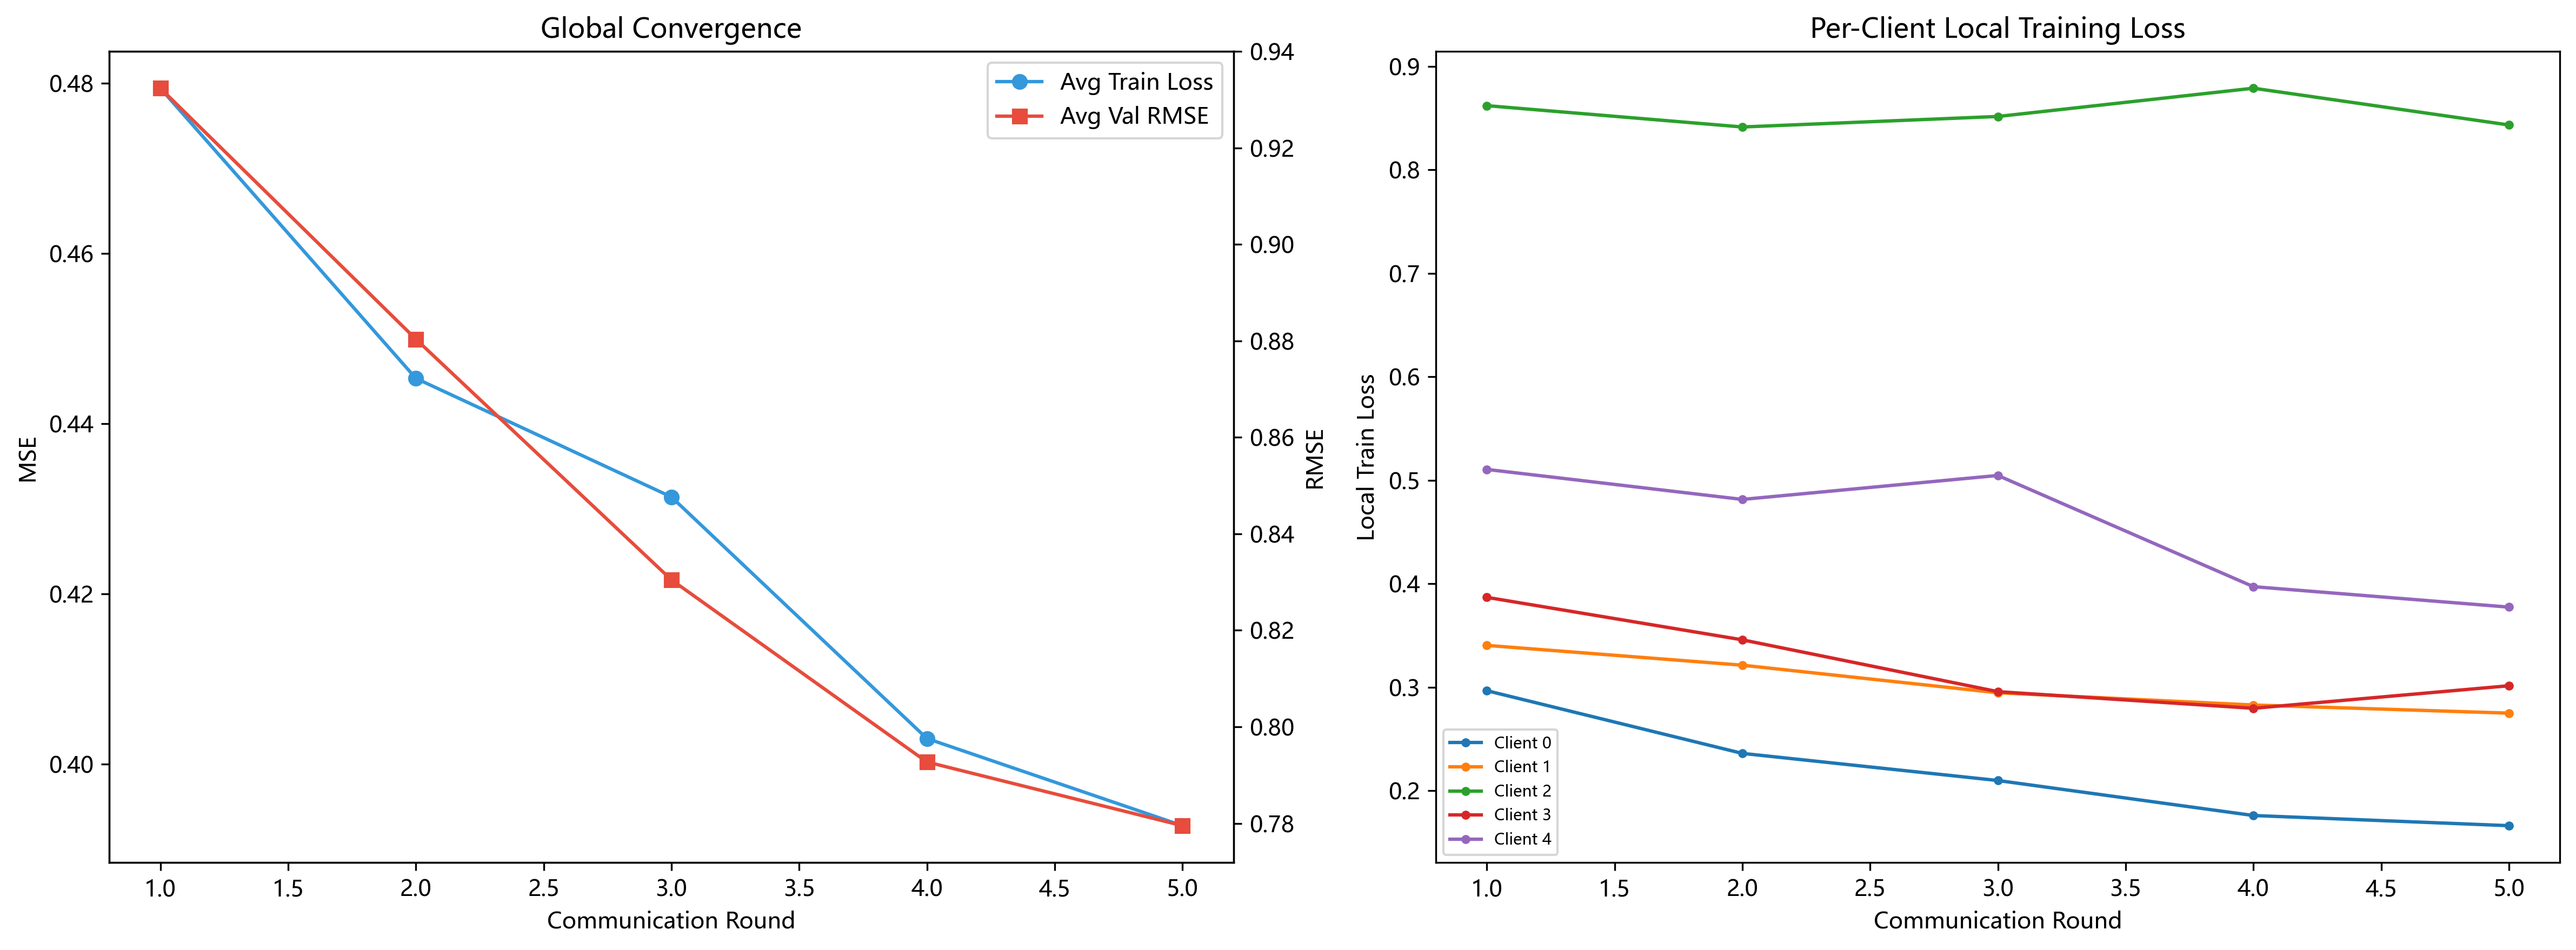

Source data for this figure (header and first rows):
round, avg_train_loss, avg_val_rmse, c0_train, c0_val_rmse, c1_train, c1_val_rmse, c2_train, c2_val_rmse, c3_train, c3_val_rmse, c4_train, c4_val_rmse
1, 0.4794, 0.9324, 0.2968, 1.143, 0.3405, 1.011, 0.8621, 1.084, 0.387, 0.6778, 0.5106, 0.7467
2, 0.4453, 0.8804, 0.2362, 1.036, 0.3214, 0.9293, 0.8415, 1.047, 0.3459, 0.6553, 0.4816, 0.7341
3, 0.4314, 0.8305, 0.21, 0.9638, 0.2947, 0.7697, 0.8516, 0.9678, 0.2958, 0.7061, 0.5047, 0.7451
4, 0.403, 0.7927, 0.1762, 0.8348, 0.2829, 0.812, 0.8789, 1.045, 0.2797, 0.6028, 0.3973, 0.6691
5, 0.3928, 0.7795, 0.1663, 0.8293, 0.2751, 0.751, 0.8434, 1.014, 0.3015, 0.5965, 0.3775, 0.7066
